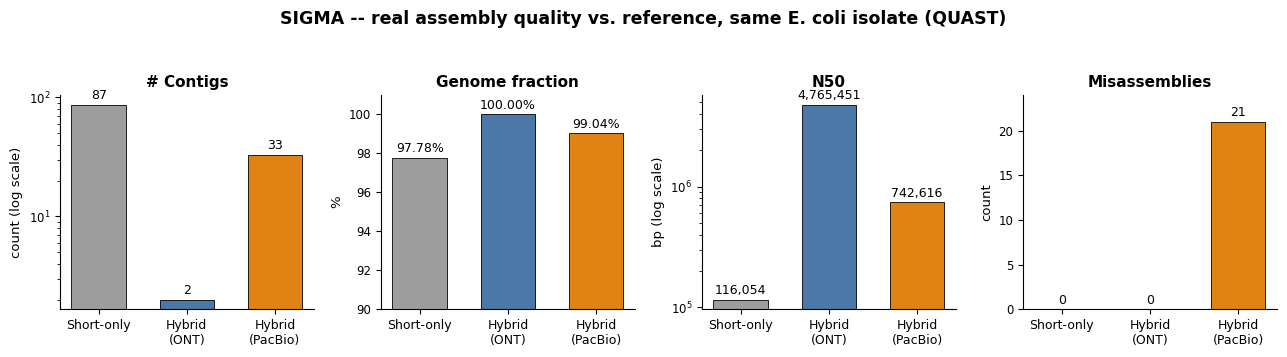

Source code (Python): (Note: this script raises an exception after producing the figure.)
#!/usr/bin/env python3
"""SIGMA assembly-quality figure: short-read-only vs. hybrid-ONT vs.
hybrid-PacBio, real QUAST-vs-reference numbers from
OmniOmics-validation/sigma/results/quast_vs_reference_report*.tsv (the exact
figures already reported in the paper's Table 3 / Discussion) -- nothing
here is invented or estimated."""
import matplotlib
matplotlib.use("Agg")
import matplotlib.pyplot as plt
import matplotlib.ticker as mticker

plt.rcParams["font.family"] = "DejaVu Sans"
plt.rcParams["font.size"] = 11

labels = ["Short-only", "Hybrid\n(ONT)", "Hybrid\n(PacBio)"]
colors = ["#9e9e9e", "#4c78a8", "#e08214"]

contigs = [87, 2, 33]
genome_fraction = [97.783, 100.000, 99.036]
n50 = [116054, 4765451, 742616]
misassemblies = [0, 0, 21]

fig, axes = plt.subplots(1, 4, figsize=(13, 3.4))

def bar_panel(ax, values, title, ylabel, fmt="{:.0f}", log=False, ylim=None):
    bars = ax.bar(labels, values, color=colors, width=0.62, edgecolor="black", linewidth=0.6)
    ax.set_title(title, fontsize=11, fontweight="bold")
    ax.set_ylabel(ylabel, fontsize=9.5)
    if log:
        ax.set_yscale("log")
    if ylim:
        ax.set_ylim(*ylim)
    ax.spines["top"].set_visible(False)
    ax.spines["right"].set_visible(False)
    for b, v in zip(bars, values):
        ax.annotate(
            fmt.format(v),
            xy=(b.get_x() + b.get_width() / 2, b.get_height()),
            xytext=(0, 4),
            textcoords="offset points",
            ha="center",
            fontsize=9,
        )
    ax.tick_params(axis="x", labelsize=9)
    ax.tick_params(axis="y", labelsize=8.5)

bar_panel(axes[0], contigs, "# Contigs", "count (log scale)", "{:.0f}", log=True)
bar_panel(axes[1], genome_fraction, "Genome fraction", "%", "{:.2f}%", ylim=(90, 101))
bar_panel(axes[2], n50, "N50", "bp (log scale)", "{:,.0f}", log=True)
bar_panel(axes[3], misassemblies, "Misassemblies", "count", "{:.0f}", ylim=(0, 24))

fig.suptitle(
    "SIGMA -- real assembly quality vs. reference, same E. coli isolate (QUAST)",
    fontsize=12.5, fontweight="bold", y=1.04,
)
fig.tight_layout()
out = "/home/angelo/Documentos/OmniOmics/paper/figures/SIGMA_assembly_quality.png"
fig.savefig(out, dpi=300, bbox_inches="tight", facecolor="white")
print("Wrote", out)
